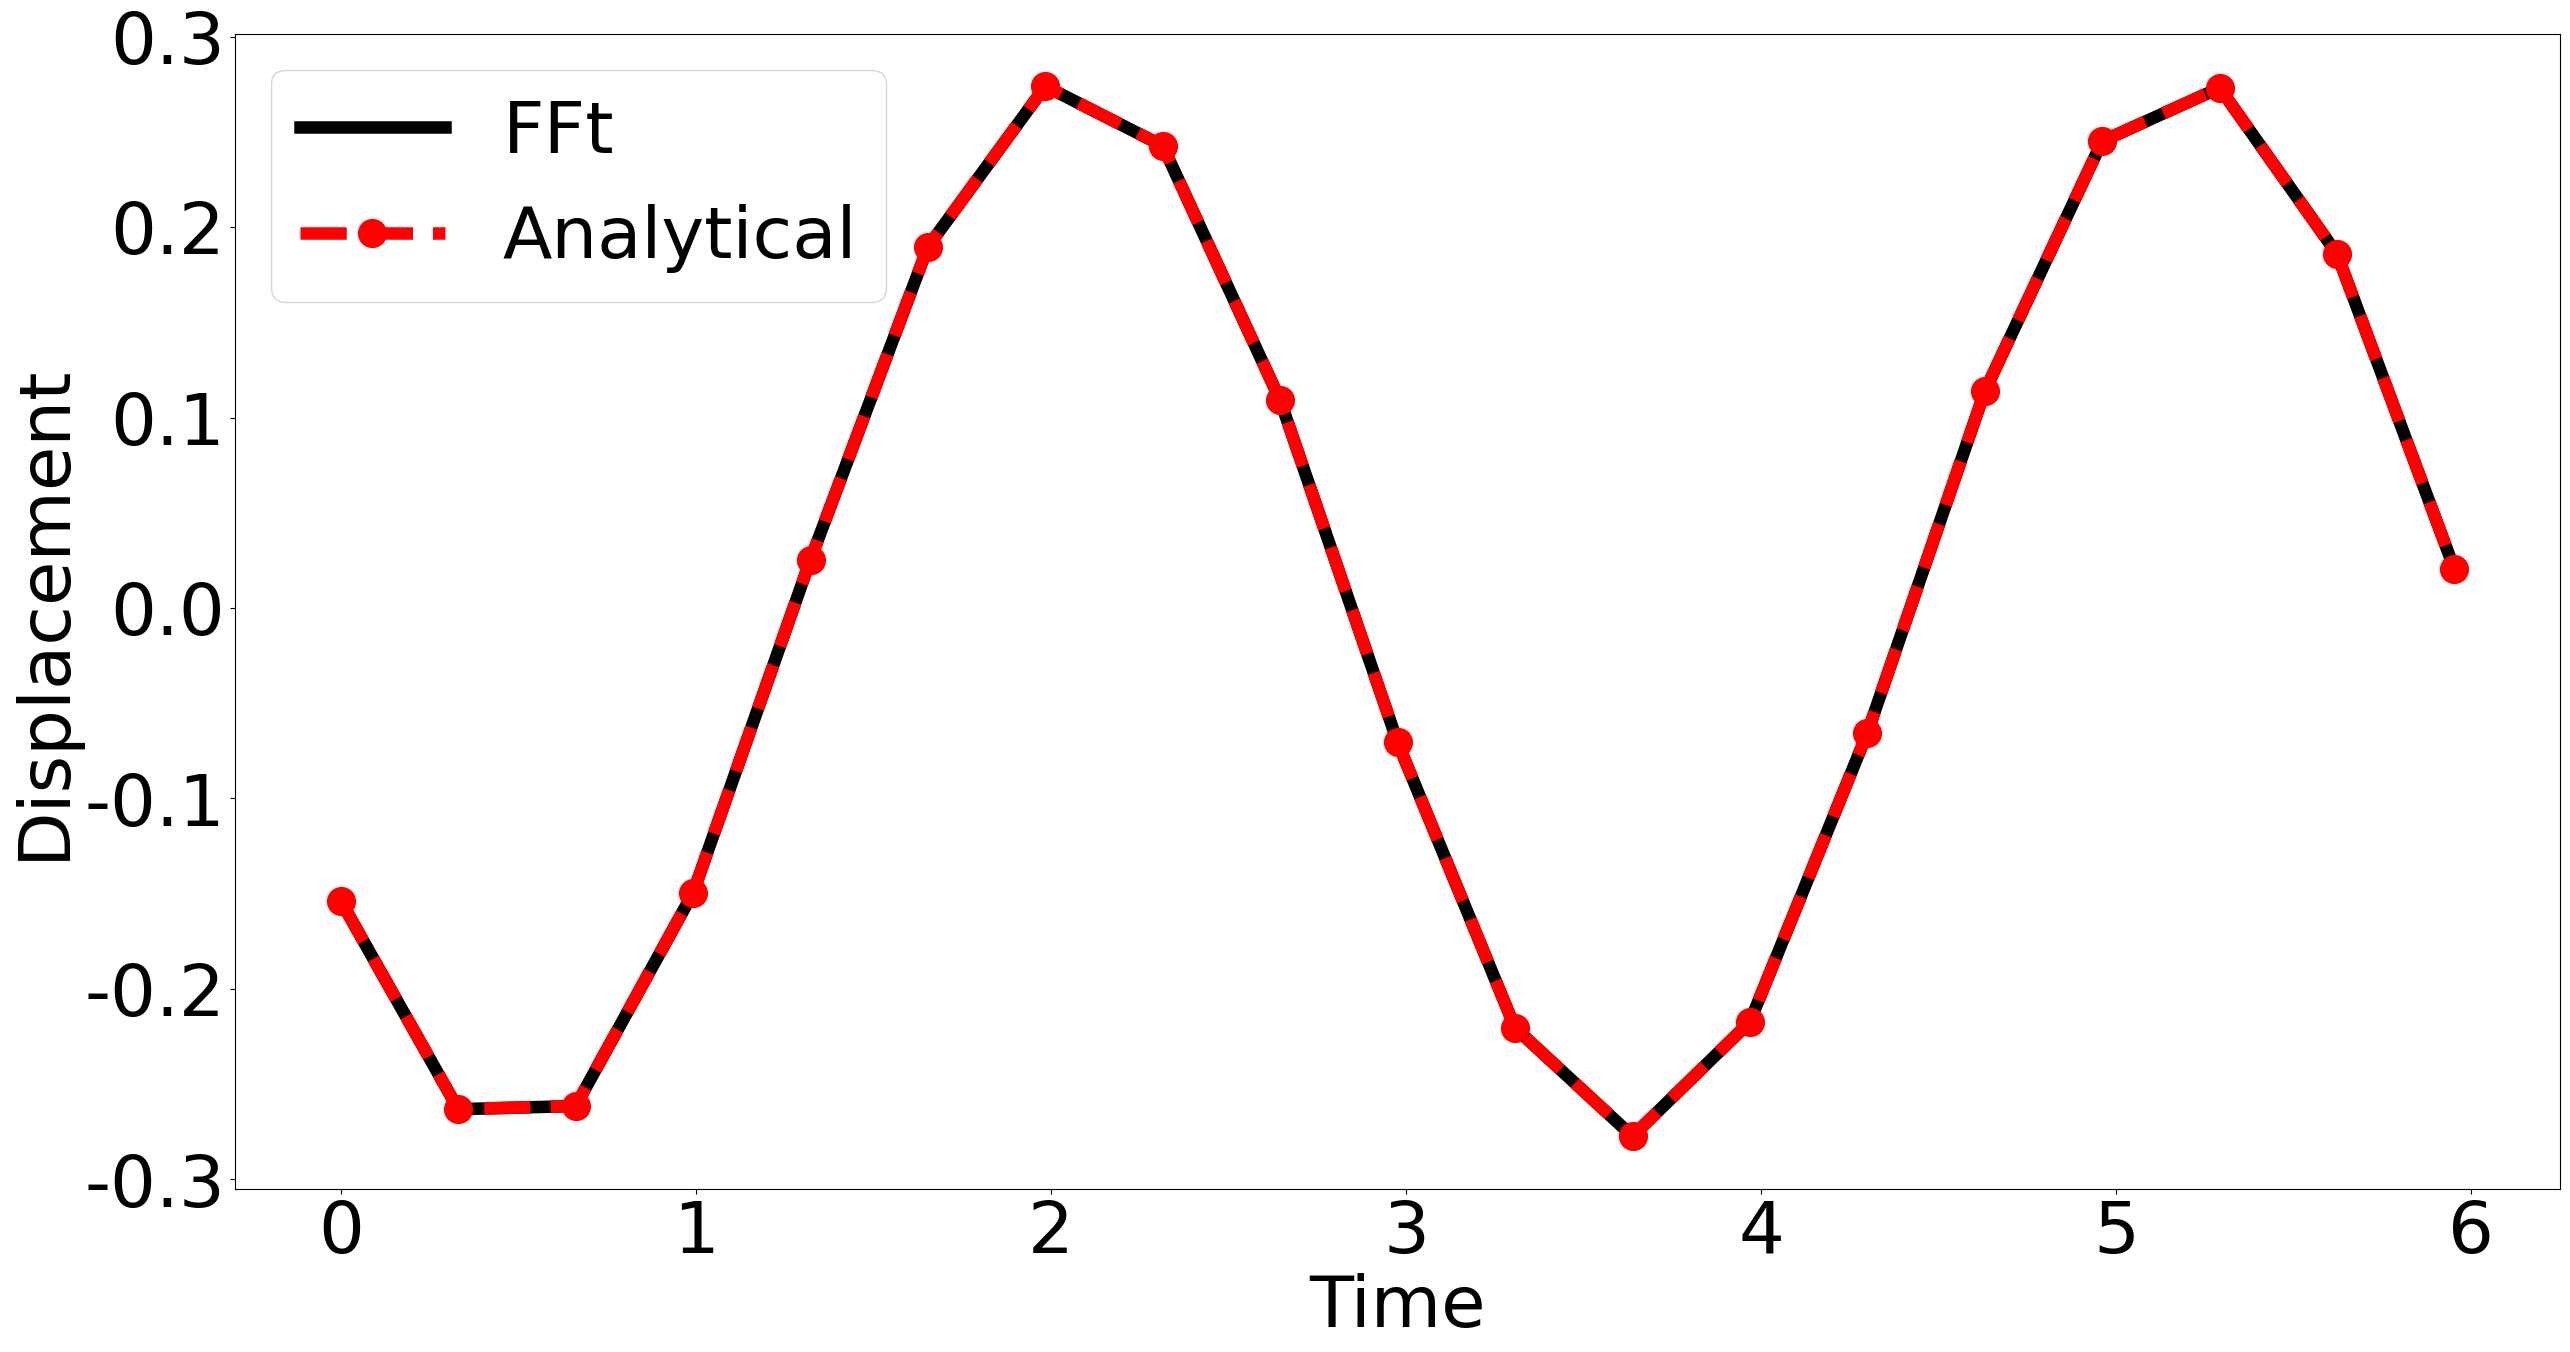

Reproduce this figure in Python.
import numpy as np
import matplotlib.pyplot as plt
from scipy.optimize import minimize
from scipy.optimize import fmin_slsqp
from scipy.integrate import odeint
# # --------------------------------------------------------------------------------------------------------------------
font = {'family' : 'normal',
        'weight' : 'normal',
        'size'   : 52}
plt.rc('font', **font)
linewidth = 9.0
markersize = 20
# # --------------------------------------------------------------------------------------------------------------------
# # \ddot{x} + x = sin(2*t)
# N = 99
# T = 2*np.pi
# t = np.linspace(0, T, N+1)
# t = t[0:-1]
# f = np.sin(2*t)
# F = np.fft.fft(f)
# Omega = np.fft.fftfreq(N, T/(2*np.pi*N))
# x0 = np.ones(N)
# xAnalytical = - np.sin(2*t) / 3
# def residual(x):
#     X = np.fft.fft(x)
#     ddx = np.fft.ifft(np.multiply(-Omega**2, X))
#     R = ddx + x - f
#     R = np.sum(np.abs((R**2)))
#     return R
#
# res = minimize(residual, x0)
# print(residual(res.x))
# plt.figure()
# plt.plot(t, res.x,
#          t, xAnalytical)
# plt.show()

# # --------------------------------------------------------------------------------------------------------------------
# \ddot{x} + \dot{x} + x = sin(2*t)
N = 19
T = 2*np.pi
# t = np.linspace(0, 2*np.pi, N+1)
t = np.linspace(0, T, N+1)
t = t[0:-1]
f = np.sin(2*t)
F = np.fft.fft(f)
Omega = np.fft.fftfreq(N, T/(2*np.pi*N))
x0 = np.ones(N)
# x0 = f
xAnalytical = -0.23077 * np.sin(2*t) -0.15385 * np.cos(2*t)
def residual(x):
    X = np.fft.fft(x)
    ddx = np.fft.ifft(np.multiply(-Omega**2, X))
    dx = np.fft.ifft(np.multiply(1j * Omega, X))
    R = ddx + dx + x - f
    # R = np.sum(np.abs(np.real(R)))
    R = np.sum(np.abs((R**2)))
    return R

print(residual(xAnalytical))
# res = minimize(residual, x0, options={'method':'SLSQP', 'maxiter':100000})
res = minimize(residual, x0)
print(residual(res.x))
plt.figure(figsize=(30,15))
plt.plot(t, res.x, 'k',
         t, xAnalytical, 'r--o',
         lw=linewidth, ms=markersize)
plt.legend(['FFt', 'Analytical'])
plt.xlabel('Time')
plt.ylabel('Displacement')
plt.savefig('1N19.eps', format='eps', dpi=1000, bbox_inches='tight')
plt.show()
# print(res.jac)

# # --------------------------------------------------------------------------------------------------------------------
# # # \ddot{x} + \dot{x} + x - x**3 = sin(2*t)
# N = 199
# T = 4*2*np.pi
# t = np.linspace(0, T, N+1)
# t = t[0:-1]
# f = np.sin(2*t)
# F = np.fft.fft(f)
# Omega = np.fft.fftfreq(N, T/(2*np.pi*N))
# x0 = np.zeros(N)
#
# def residual(x):
#     X = np.fft.fft(x)
#     ddx = np.fft.ifft(np.multiply(-Omega**2, X))
#     dx = np.fft.ifft(np.multiply(1j * Omega, X))
#     R = ddx + dx + x - x**3 - f
#     R = np.sum(np.abs((R**2)))
#     return R
#
# # res = minimize(residual, x0, options={'method':'SLSQP', 'maxiter':1000000})
# res = minimize(residual, x0)
# xSol = res.x
#
# # Numerical solution
# def RHS(X, t=0.0):
#     x1, x2 = X
#     x1dot = x2
#     x2dot = -x1 - x2 + x1**3 + np.sin(2*t)
#     return [x1dot, x2dot]
#
# ta = np.linspace(0.0, T, N)
# sol = odeint(RHS, [0, 0], ta)
# plt.figure()
# plt.plot(t, res.x, 'k',
#          ta, sol[:, 0], 'r')
# plt.legend(['Harmonic Balance', 'Time integration'])
# plt.xlabel('Time')
# plt.ylabel('Displacement')
# plt.show()

# # --------------------------------------------------------------------------------------------------------------------
# # \ddot{x} + 2 * mu * \dot{x} + g / R * sin(x) - \alpha^2 * sin(x) * cos(x) = sin(2*t)
# # Problem 2.45 on page 140 of Applied Nonlinear Dynamics: Analytical, Computational, and Experimental Methods (Nayfeh)
# # Define system properties
# mu = 0.1
# g = 9.81
# R = 1.0
# alpha = 1
#
# N = 199
# T = 6*2*np.pi
# t = np.linspace(0, T, N+1)
# t = t[0:-1]
# f = np.sin(2*t)
# F = np.fft.fft(f)
# Omega = np.fft.fftfreq(N, T/(2*np.pi*N))
# x0 = np.zeros(N)
#
# def residual(x):
#     X = np.fft.fft(x)
#     ddx = np.fft.ifft(np.multiply(-Omega**2, X))
#     dx = np.fft.ifft(np.multiply(1j * Omega, X))
#     Residual = ddx + 2 * mu * dx + g / R * np.sin(x) - alpha**2 * np.sin(x) * np.cos(x) - f
#     Residual = np.sum(np.abs((Residual**2)))
#     return Residual
#
# # res = minimize(residual, x0, options={'method':'SLSQP', 'maxiter':1000000})
# res = minimize(residual, x0)
# xSol = res.x
#
# # Numerical solution
# def RHS(X, t=0.0):
#     x1, x2 = X
#     x1dot = x2
#     x2dot = -2 * mu * x2 - g / R * np.sin(x1) + alpha**2 * np.sin(x1) * np.cos(x1) + np.sin(2*t)
#     return [x1dot, x2dot]
#
# ta = np.linspace(0.0, T, N)
# sol = odeint(RHS, [0, 0], ta)
# plt.figure(figsize=(30,15))
# plt.plot(t, res.x, 'k',
#          ta, sol[:, 0], 'r--',
#          lw=linewidth, ms=markersize)
# plt.legend(['FFt', 'Analytical'])
# plt.xlabel('Time')
# plt.ylabel('Displacement')
# plt.legend(['Harmonic Balance', 'Time integration'], loc='best')
# plt.xlabel('Time')
# plt.ylabel('Displacement')
# plt.savefig('2N199', format='eps', dpi=1000, bbox_inches='tight')
# plt.show()

# # --------------------------------------------------------------------------------------------------------------------
# \ddot{x} + x + epsilon * [2 * mu * \dpt{x} + alpha * x^3 + x * k * x * cos(omega * t)] = sin(2 * t)
# Parametrically excited Duffing Oscillator
# # Define system properties
# epsilon = 1.0
# mu = 1.0
# alpha = 1.0
# k = 1.0
# omega = 2.0
#
# N = 20
# T = 2*2*np.pi
# t = np.linspace(0, T, N+1)
# t = t[0:-1]
# Omega = np.fft.fftfreq(N, T/(2*np.pi*N))
# x0 = np.zeros(N)
#
# def residual(x):
#     X = np.fft.fft(x)
#     dx = np.fft.ifft(np.multiply(1j * Omega, X))
#     ddx = np.fft.ifft(np.multiply(-Omega**2, X))
#     Residual = ddx + x + epsilon * (2 * mu * dx + alpha * x**3 + 2 * k * x * np.cos(omega * t)) - np.sin(2 * t)
#     Residual = np.sum(np.abs((Residual**2)))
#     return Residual
#
# # res = minimize(residual, x0, options={'method':'SLSQP', 'maxiter':1000000})
# res = minimize(residual, x0)
# xSol = res.x
#
# # Numerical solution
# def RHS(X, t=0.0):
#     x1, x2 = X
#     x1dot = x2
#     x2dot = -x1 - epsilon * (2 * mu * x2 + alpha * x1**3 + 2 * k * x1 * np.cos(omega * t)) + np.sin(2 * t)
#     return [x1dot, x2dot]
#
# ta = np.linspace(0.0, T, N)
# sol = odeint(RHS, [0, 0], ta)
# plt.figure(figsize=(30,15))
# plt.plot(t, res.x, 'k',
#          ta, sol[:, 0], 'r--',
#          lw=linewidth, ms=markersize)
# plt.legend(['Harmonic Balance', 'Time integration'], loc='best')
# plt.xlabel('Time')
# plt.ylabel('Displacement')
# plt.savefig('3N20.eps', format='eps', dpi=1000, bbox_inches='tight')
# plt.show()